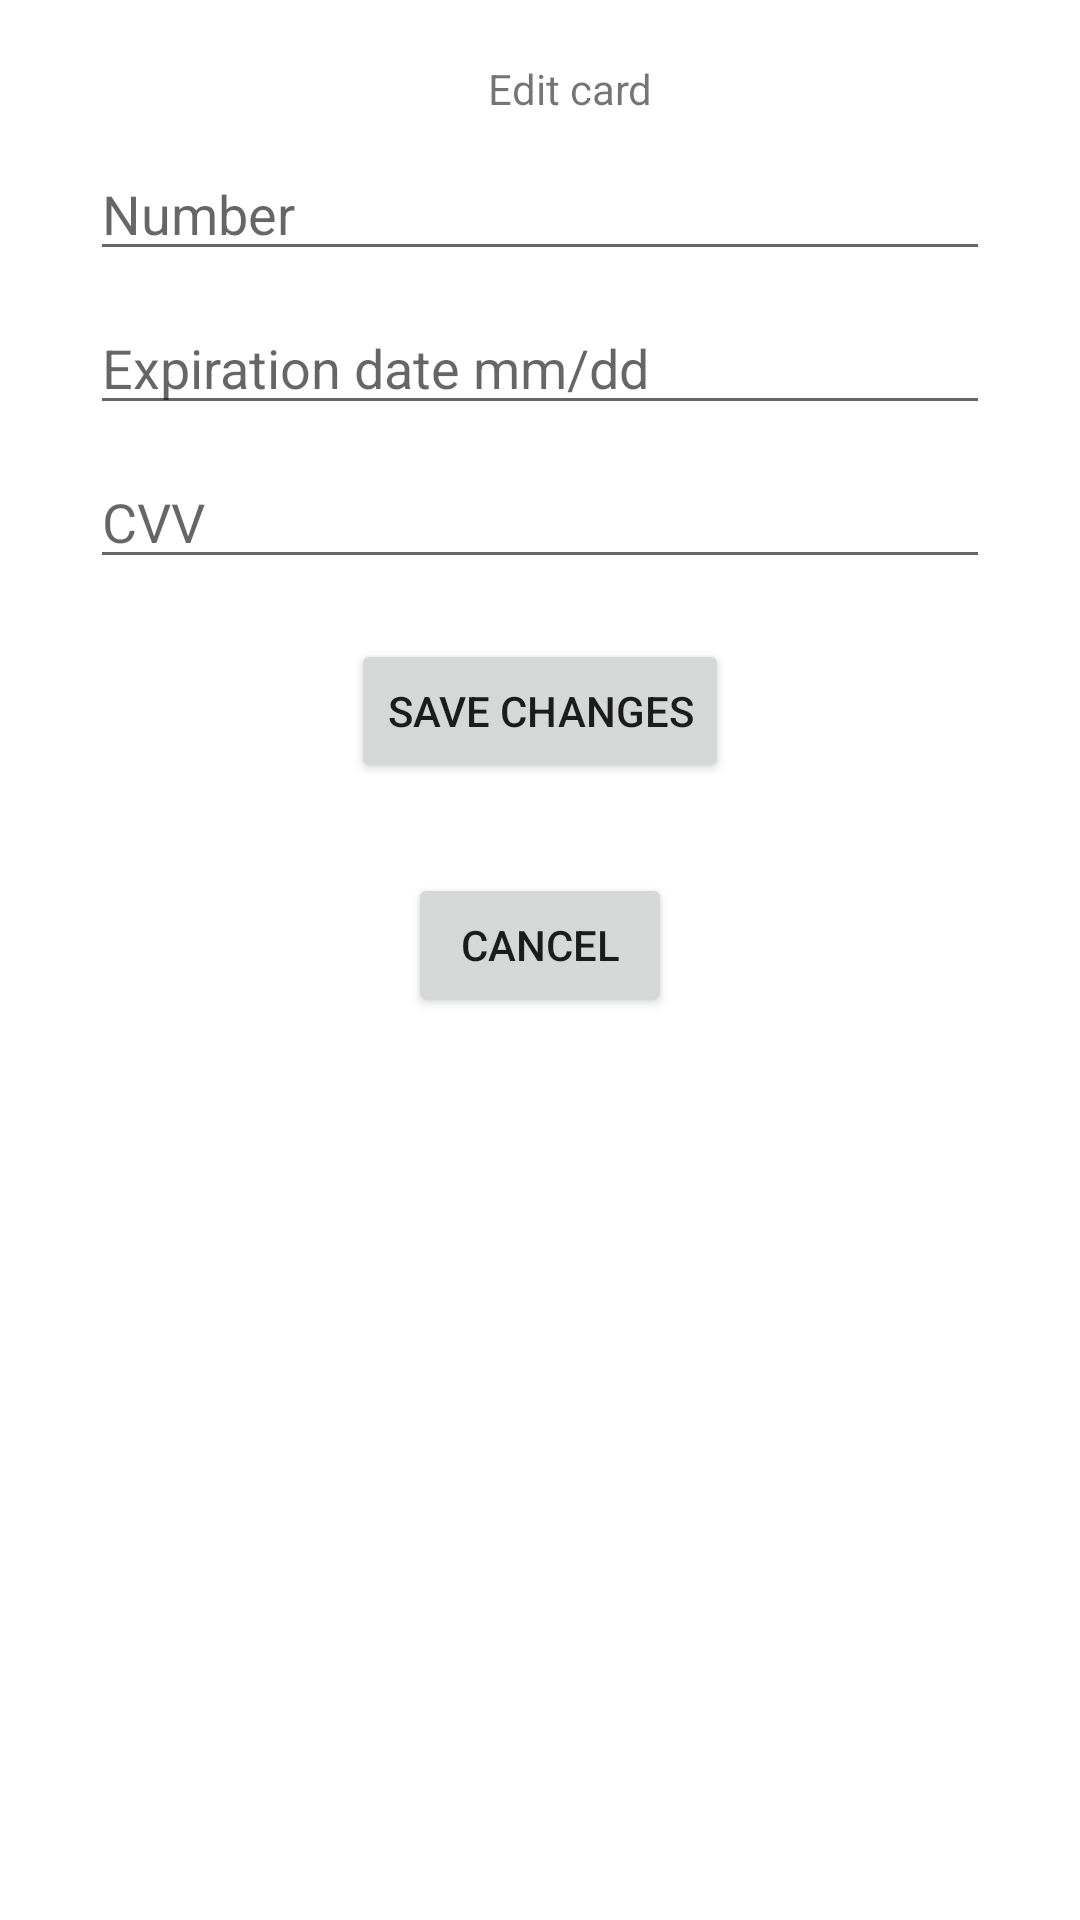

Write the Android layout XML for this screen, with the resource values it uses.
<!-- AndroidManifest.xml: application theme Theme.CreditCardManager -->
<!-- res/layout/activity_edit_credit_card.xml -->
<?xml version="1.0" encoding="utf-8"?>
<androidx.constraintlayout.widget.ConstraintLayout xmlns:android="http://schemas.android.com/apk/res/android"
    xmlns:app="http://schemas.android.com/apk/res-auto"
    xmlns:tools="http://schemas.android.com/tools"
    android:layout_width="match_parent"
    android:layout_height="match_parent"
    tools:context=".activities.EditCreditCardActivity">

    <com.google.android.material.textfield.TextInputEditText
        android:id="@+id/editCreditCardCvv"
        android:layout_width="300dp"
        android:layout_height="wrap_content"
        android:layout_marginTop="10dp"
        android:hint="@string/credit_card_cvv"
        app:layout_constraintEnd_toEndOf="parent"
        app:layout_constraintHorizontal_bias="0.5"
        app:layout_constraintStart_toStartOf="parent"
        app:layout_constraintTop_toBottomOf="@+id/editCreditCardExpirationInput" />

    <Button
        android:id="@+id/addCreditCardCancel2"
        android:layout_width="wrap_content"
        android:layout_height="wrap_content"
        android:layout_marginTop="30dp"
        android:onClick="cancel"
        android:text="@string/cancel_button"
        app:layout_constraintEnd_toEndOf="parent"
        app:layout_constraintHorizontal_bias="0.5"
        app:layout_constraintStart_toStartOf="parent"
        app:layout_constraintTop_toBottomOf="@+id/submitCardChanges" />

    <com.google.android.material.textfield.TextInputEditText
        android:id="@+id/editCreditCardExpirationInput"
        android:layout_width="300dp"
        android:layout_height="wrap_content"
        android:layout_marginTop="10dp"
        android:hint="@string/credit_card_expiration_form"
        app:layout_constraintEnd_toEndOf="parent"
        app:layout_constraintHorizontal_bias="0.5"
        app:layout_constraintStart_toStartOf="parent"
        app:layout_constraintTop_toBottomOf="@+id/editCreditCardNumberInput" />

    <com.google.android.material.textfield.TextInputEditText
        android:id="@+id/editCreditCardNumberInput"
        android:layout_width="300dp"
        android:layout_height="wrap_content"
        android:layout_marginTop="10dp"
        android:hint="@string/credit_card_number"
        app:layout_constraintEnd_toEndOf="parent"
        app:layout_constraintHorizontal_bias="0.5"
        app:layout_constraintStart_toStartOf="parent"
        app:layout_constraintTop_toBottomOf="@+id/textView5" />

    <Button
        android:id="@+id/submitCardChanges"
        android:layout_width="wrap_content"
        android:layout_height="wrap_content"
        android:layout_marginTop="20dp"
        android:onClick="editCard"
        android:text="@string/save_changes"
        app:layout_constraintEnd_toEndOf="parent"
        app:layout_constraintHorizontal_bias="0.5"
        app:layout_constraintStart_toStartOf="parent"
        app:layout_constraintTop_toBottomOf="@+id/editCreditCardCvv" />

    <TextView
        android:id="@+id/textView5"
        android:layout_width="wrap_content"
        android:layout_height="wrap_content"
        android:layout_marginStart="20dp"
        android:layout_marginTop="20dp"
        android:text="Edit card"
        app:layout_constraintEnd_toEndOf="parent"
        app:layout_constraintHorizontal_bias="0.5"
        app:layout_constraintStart_toStartOf="parent"
        app:layout_constraintTop_toTopOf="parent" />

</androidx.constraintlayout.widget.ConstraintLayout>
<!-- resources referenced by this layout -->
<resources>
  <string name="cancel_button">Cancel</string>
  <string name="credit_card_cvv">CVV</string>
  <string name="credit_card_expiration_form">Expiration date mm\/dd</string>
  <string name="credit_card_number">Number</string>
  <string name="save_changes">Save changes</string>
  <style name="Theme.CreditCardManager" parent="Theme.MaterialComponents.DayNight.DarkActionBar">
          
          <item name="colorPrimary">@color/purple_500</item>
          <item name="colorPrimaryVariant">@color/purple_700</item>
          <item name="colorOnPrimary">@color/white</item>
          
          <item name="colorSecondary">@color/teal_200</item>
          <item name="colorSecondaryVariant">@color/teal_700</item>
          <item name="colorOnSecondary">@color/black</item>
          
          <item name="android:statusBarColor" tools:targetApi="l">?attr/colorPrimaryVariant</item>
          
      </style>
  <!-- not gathered from this repository: default colours our renderer supplied (Android Studio template values) -->
  <color name="purple_500">#FF6200EE</color>
  <color name="purple_700">#FF3700B3</color>
  <color name="teal_200">#FF03DAC5</color>
  <color name="teal_700">#FF018786</color>
  <color name="black">#FF000000</color>
  <color name="white">#FFFFFFFF</color>
</resources>
